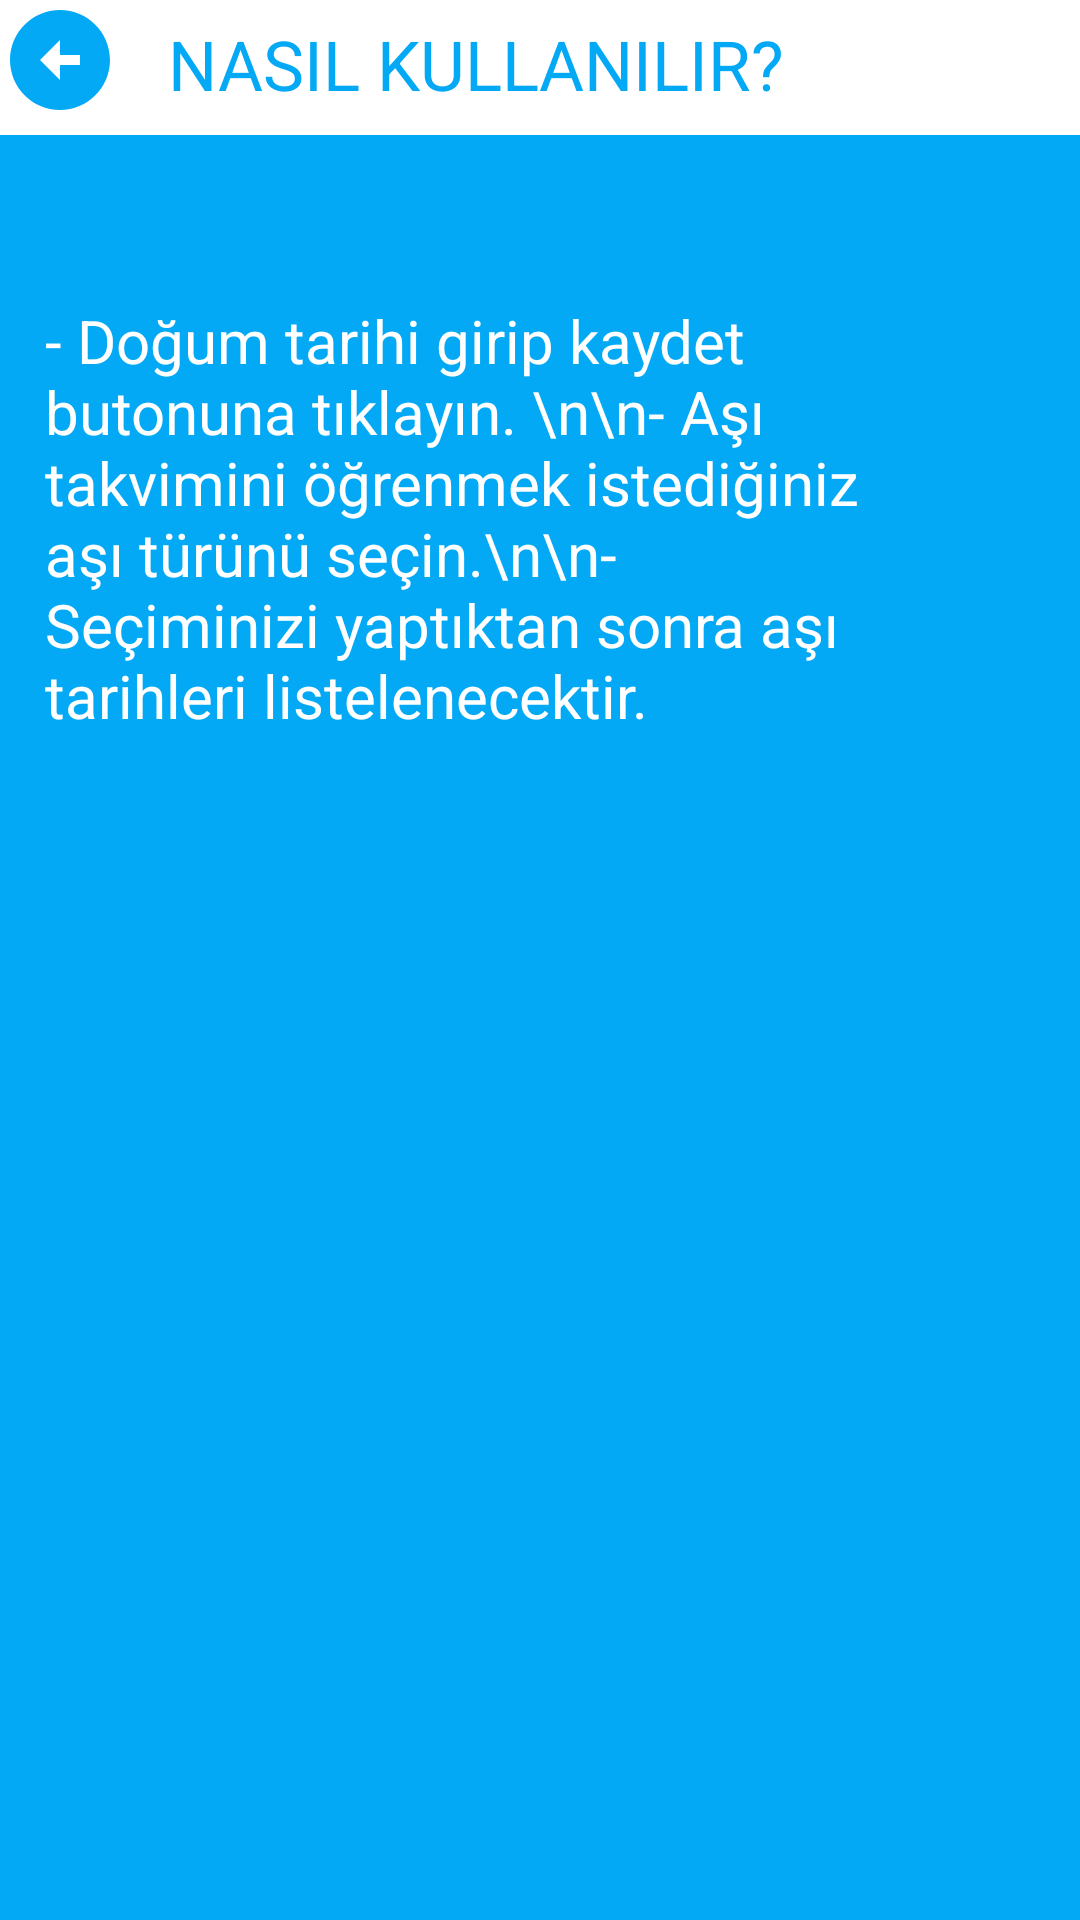

This screen was rendered from an Android layout file. Write that file and the resources it references.
<!-- AndroidManifest.xml: application theme Theme.AsiTakipSistemi -->
<!-- res/layout/fragment_hint.xml -->
<?xml version="1.0" encoding="utf-8"?>
<LinearLayout xmlns:android="http://schemas.android.com/apk/res/android"
    xmlns:tools="http://schemas.android.com/tools"
    android:layout_width="300dp"
    android:layout_height="wrap_content"
    tools:context=".HintFragment"
    android:orientation="vertical"
    android:background="#03A9F4"
    >

    <LinearLayout
        android:layout_width="match_parent"
        android:layout_height="45dp"
        android:orientation="horizontal"
        android:background="@color/white"
        >
        <ImageView
            android:id="@+id/exitButton"
            android:layout_width="wrap_content"
            android:layout_height="wrap_content"
            android:layout_gravity="start"
            android:src="@drawable/ic_left_arrow"/>
        <TextView
            android:layout_width="match_parent"
            android:layout_height="wrap_content"
            android:text="NASIL KULLANILIR?"
            android:textSize="23dp"
            android:textColor="#03A9F4"
            android:layout_marginStart="16dp"
            android:layout_marginTop="6dp"/>
    </LinearLayout>
    <LinearLayout
        android:layout_width="300dp"
        android:layout_height="300dp"
        android:orientation="horizontal"
        android:layout_marginBottom="20dp"
        >
        <TextView
            android:layout_width="wrap_content"
            android:layout_height="wrap_content"
            android:text="- Doğum tarihi girip kaydet butonuna tıklayın. \n\n- Aşı takvimini öğrenmek istediğiniz aşı türünü seçin.\n\n- Seçiminizi yaptıktan sonra aşı tarihleri listelenecektir."
            android:textSize="20sp"
            android:textColor="#FFFFFF"
            android:layout_marginTop="55dp"
            android:layout_marginLeft="15dp"
            />
    </LinearLayout>

</LinearLayout>
<!-- resources referenced by this layout -->
<resources>
  <!-- drawable ic_left_arrow (drawable) -->
  <vector android:height="40dp" android:tint="#03A9F4"
      android:viewportHeight="24" android:viewportWidth="24"
      android:width="40dp" xmlns:android="http://schemas.android.com/apk/res/android">
      <path android:fillColor="@android:color/white" android:pathData="M2,12c0,5.52 4.48,10 10,10s10,-4.48 10,-10c0,-5.52 -4.48,-10 -10,-10C6.48,2 2,6.48 2,12zM12,11l4,0v2l-4,0l0,3l-4,-4l4,-4L12,11z"/>
  </vector>
  <style name="Theme.AsiTakipSistemi" parent="Theme.MaterialComponents.DayNight.DarkActionBar">
          
          <item name="colorPrimary">#03A9F4</item>
          <item name="colorPrimaryVariant">@color/purple_700</item>
          <item name="colorOnPrimary">@color/white</item>
          
          <item name="colorSecondary">@color/teal_200</item>
          <item name="colorSecondaryVariant">@color/teal_700</item>
          <item name="colorOnSecondary">@color/black</item>
          
          <item name="android:statusBarColor" tools:targetApi="l">#03A9F4</item>
          
      </style>
  <!-- not gathered from this repository: default colours our renderer supplied (Android Studio template values) -->
  <color name="purple_700">#FF3700B3</color>
  <color name="teal_200">#FF03DAC5</color>
  <color name="teal_700">#FF018786</color>
  <color name="black">#FF000000</color>
  <color name="white">#FFFFFFFF</color>
</resources>
